Photos from the image-classification dataset "dataset" in the GitHub repository FezzMad/Computer-vision-project. Its 5 classes are: Gala apple, Golden apple, Granny Smith apple, honey crisp, Red Chief apple.

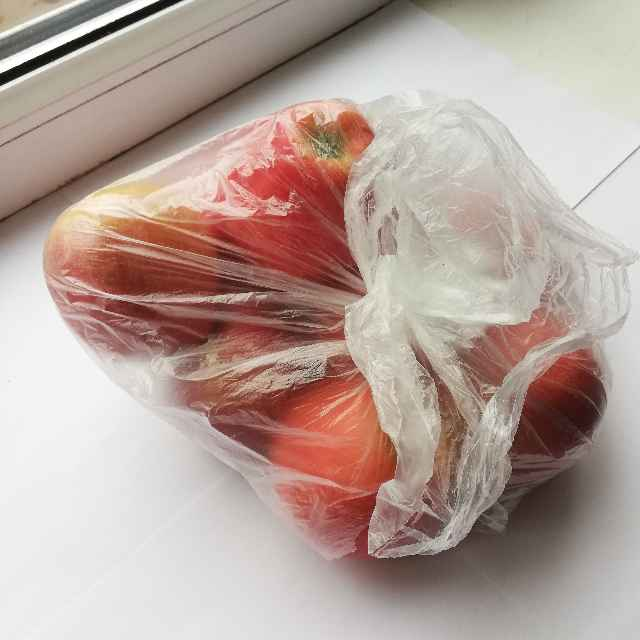
Label: Gala apple

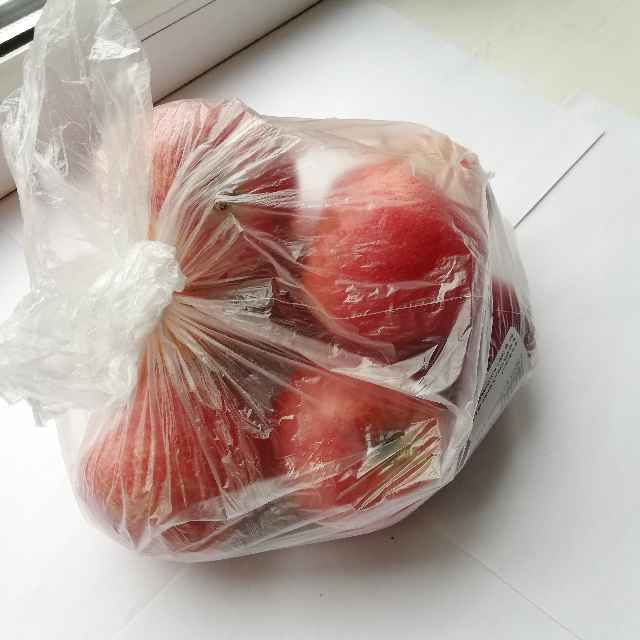
Label: Gala apple

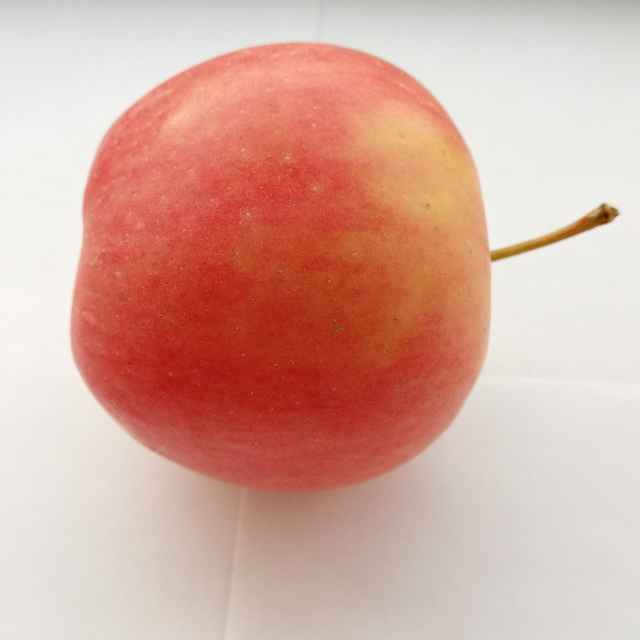
Label: Red Chief apple

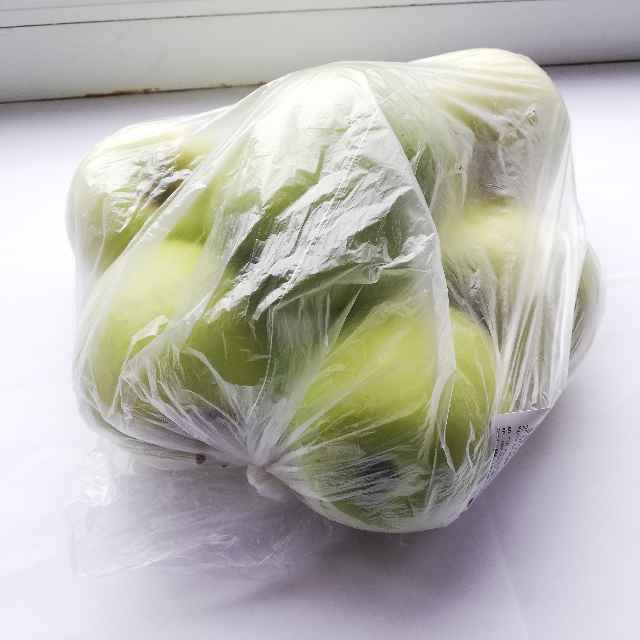
Label: Golden apple

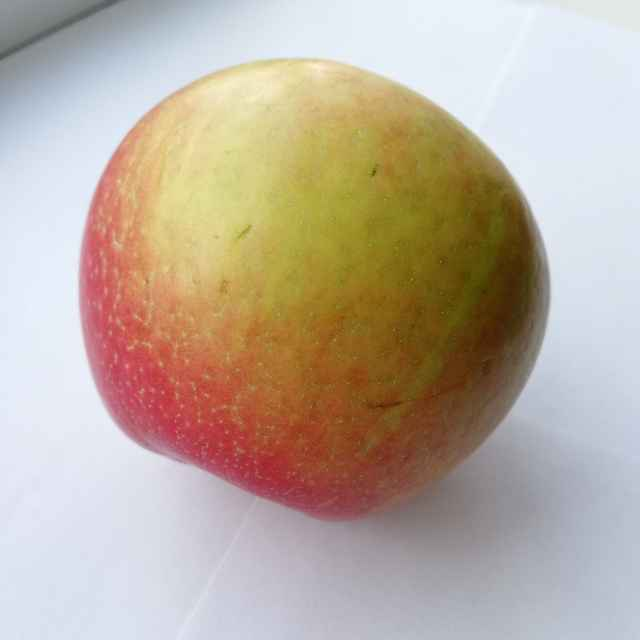
Label: honey crisp

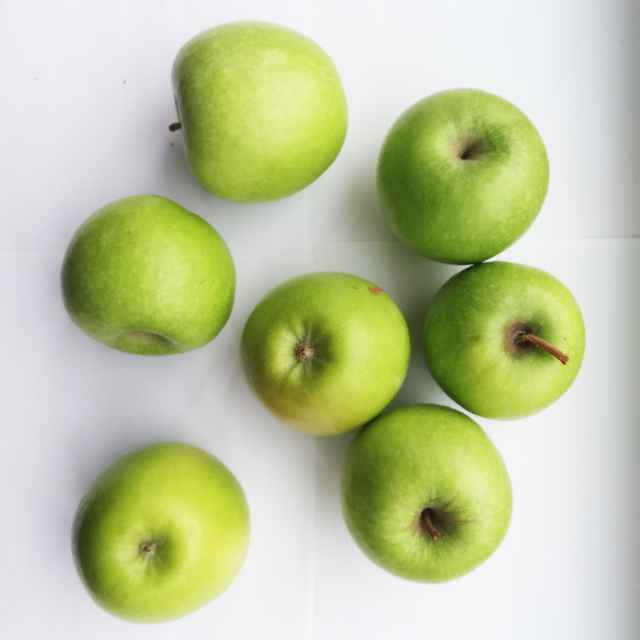
Label: Granny Smith apple
